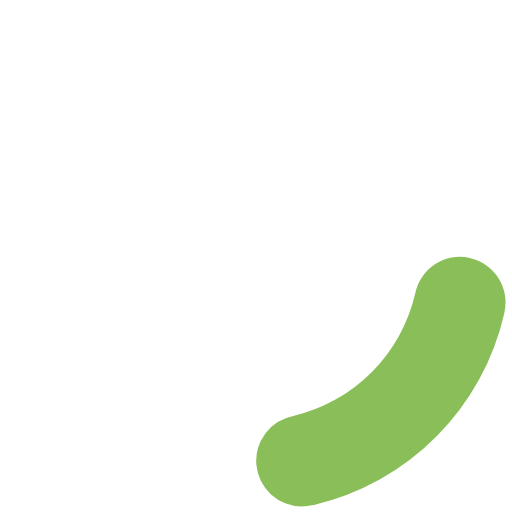
t = 0.00 s
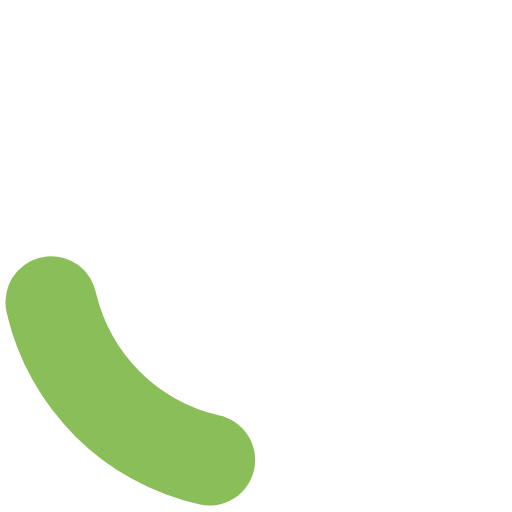
t = 0.45 s
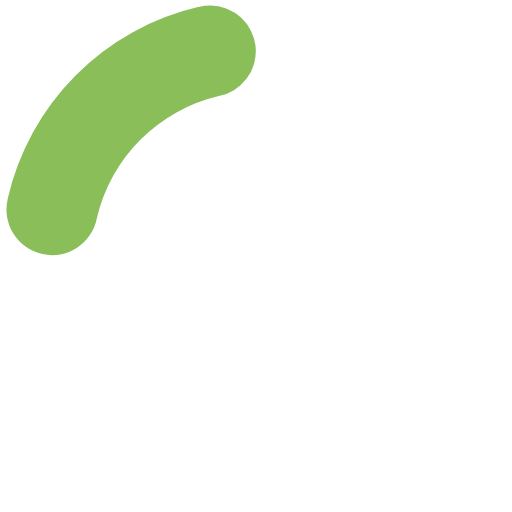
t = 0.90 s
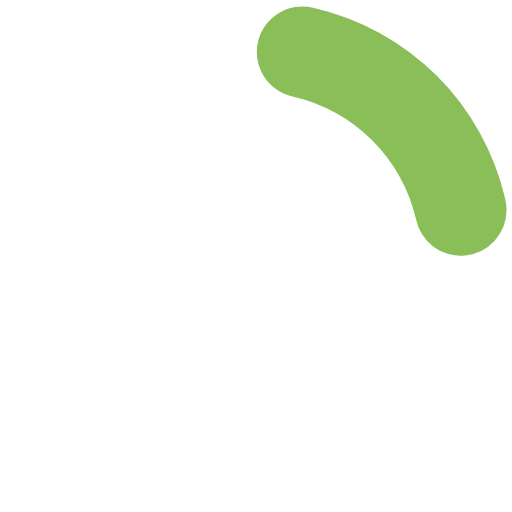
t = 1.35 s

The animated SVG that drew these frames (rendered in a browser with its animation timeline set to each time). Animation: 1 SMIL element (animateTransform=1); one cycle of 1.80 s, repeats indefinitely.

<?xml version="1.0" encoding="UTF-8" standalone="no"?><svg xmlns:svg="http://www.w3.org/2000/svg" xmlns="http://www.w3.org/2000/svg" xmlns:xlink="http://www.w3.org/1999/xlink" version="1.0" width="64px" height="64px" viewBox="0 0 128 128" xml:space="preserve"><g><path d="M75.4 126.63a11.43 11.43 0 0 1-2.1-22.65 40.9 40.9 0 0 0 30.5-30.6 11.4 11.4 0 1 1 22.27 4.87h.02a63.77 63.77 0 0 1-47.8 48.05v-.02a11.38 11.38 0 0 1-2.93.37z" fill="#89be58" fill-opacity="1"/><animateTransform attributeName="transform" type="rotate" from="0 64 64" to="360 64 64" dur="1800ms" repeatCount="indefinite"></animateTransform></g></svg>
